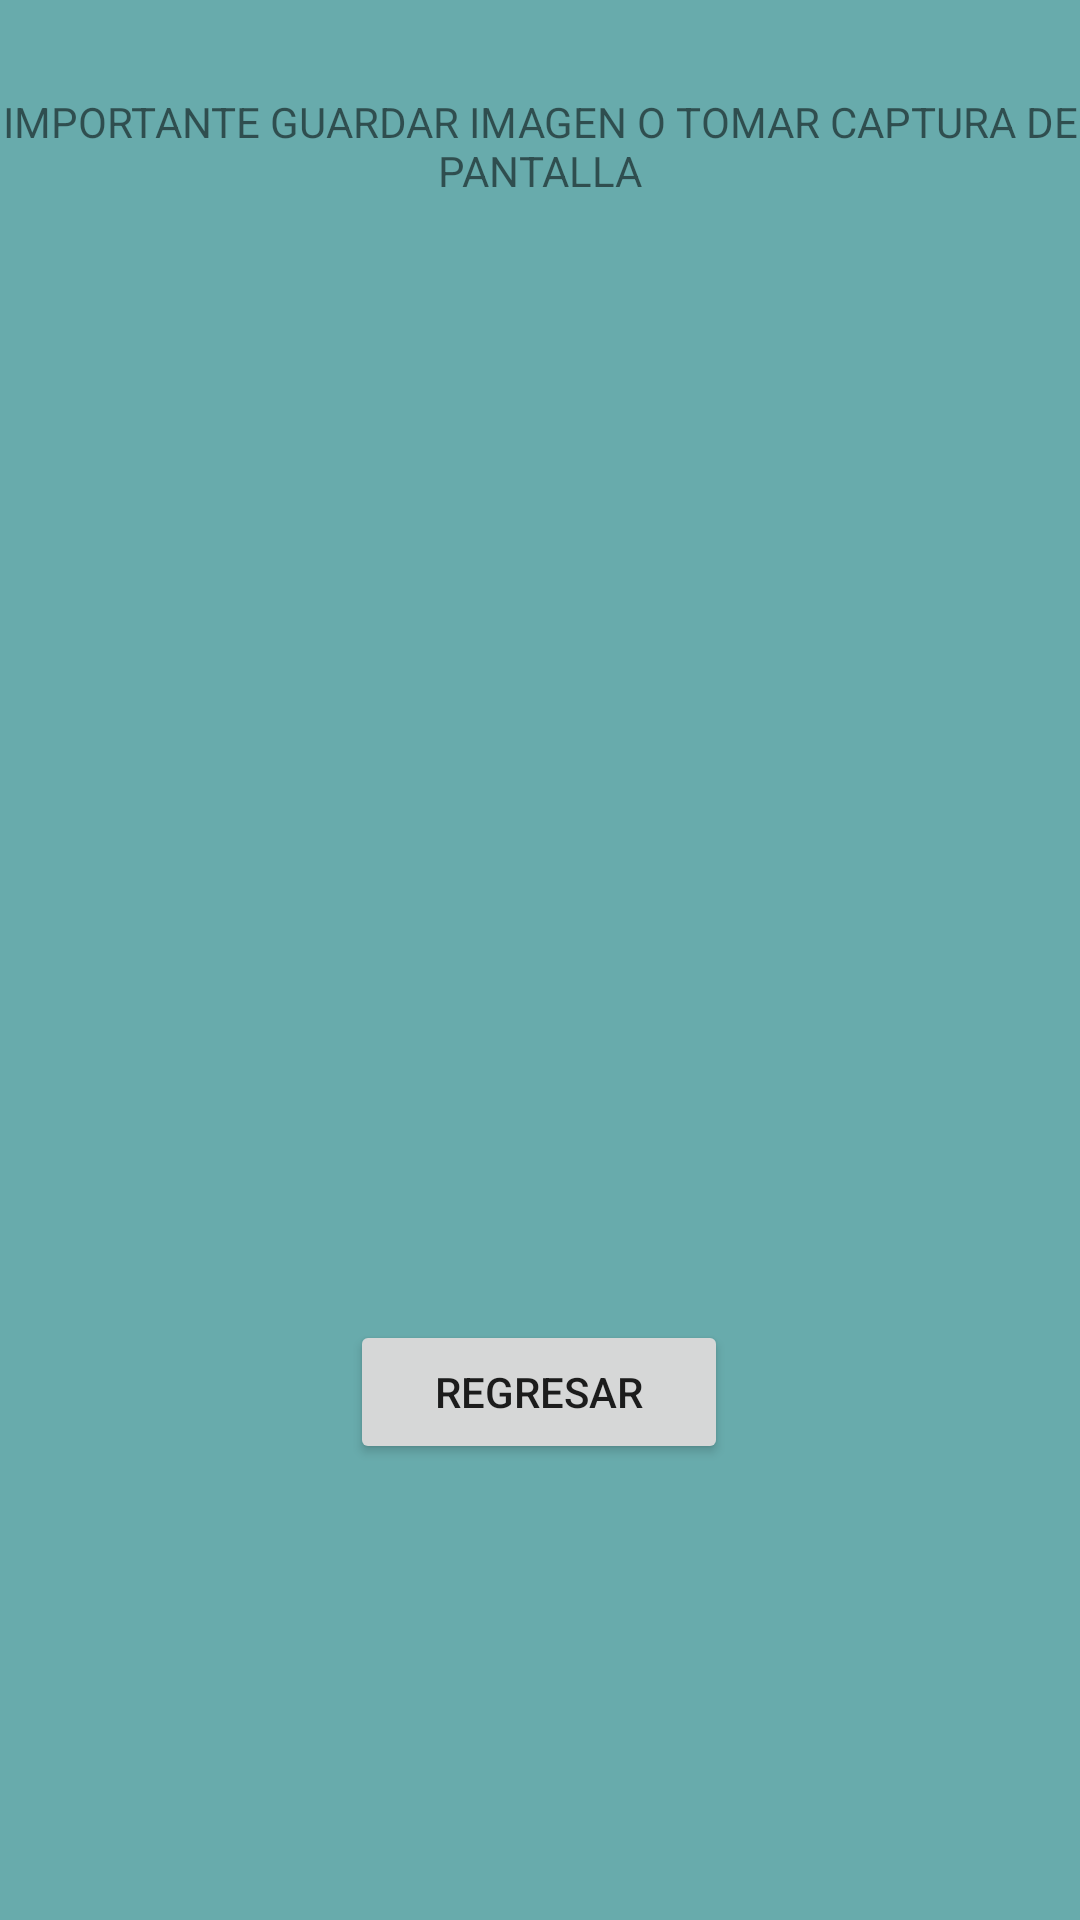

This screen was rendered from an Android layout file. Write that file and the resources it references.
<!-- AndroidManifest.xml: application theme Theme.CovidAmigo -->
<!-- res/layout/activity_qr.xml -->
<?xml version="1.0" encoding="utf-8"?>
<androidx.constraintlayout.widget.ConstraintLayout xmlns:android="http://schemas.android.com/apk/res/android"
    xmlns:app="http://schemas.android.com/apk/res-auto"
    xmlns:tools="http://schemas.android.com/tools"
    android:layout_width="match_parent"
    android:layout_height="match_parent"
    android:orientation="vertical"
    android:background="@color/a3"
    tools:context=".qr">


    <RelativeLayout
        android:id="@+id/relativeLayout"
        android:layout_width="290dp"
        android:layout_height="290dp"
        android:layout_alignParentStart="true"
        android:layout_alignParentEnd="true"
        app:layout_constraintBottom_toBottomOf="parent"
        app:layout_constraintEnd_toEndOf="parent"
        app:layout_constraintHorizontal_bias="0.495"
        app:layout_constraintStart_toStartOf="parent"
        app:layout_constraintTop_toTopOf="parent"
        app:layout_constraintVertical_bias="0.278"
        tools:ignore="MissingConstraints">

        <ImageView
            android:id="@+id/qr"
            android:layout_width="match_parent"
            android:layout_height="match_parent"
            app:srcCompat="@drawable/ic_launcher_foreground" />

    </RelativeLayout>

    <TextView
        android:id="@+id/textView3"
        android:layout_width="wrap_content"
        android:layout_height="wrap_content"
        android:layout_alignParentTop="true"
        android:layout_alignParentBottom="true"
        android:text="IMPORTANTE GUARDAR IMAGEN O TOMAR CAPTURA DE PANTALLA"
        android:textAlignment="center"
        app:layout_constraintBottom_toTopOf="@+id/relativeLayout"
        app:layout_constraintTop_toTopOf="parent"
        tools:ignore="MissingConstraints"
        tools:layout_editor_absoluteX="0dp" />

    <Button
        android:id="@+id/button2"
        android:layout_width="126dp"
        android:layout_height="wrap_content"
        android:layout_below="@+id/textView3"
        android:layout_alignParentStart="true"
        android:layout_alignParentEnd="true"

        android:layout_marginTop="36dp"
        android:text="Regresar"
        app:layout_constraintBottom_toBottomOf="parent"
        app:layout_constraintEnd_toEndOf="parent"
        app:layout_constraintHorizontal_bias="0.498"
        app:layout_constraintStart_toStartOf="parent"
        app:layout_constraintTop_toBottomOf="@+id/relativeLayout"
        app:layout_constraintVertical_bias="0.098"
        tools:ignore="MissingConstraints" />


</androidx.constraintlayout.widget.ConstraintLayout>
<!-- resources referenced by this layout -->
<resources>
  <color name="a3">#68ABAC</color>
  <style name="Theme.CovidAmigo" parent="Theme.MaterialComponents.DayNight.NoActionBar">
          
          <item name="colorPrimary">@color/a6</item>
          <item name="colorPrimaryVariant">@color/a3</item>
          <item name="colorOnPrimary">@color/white</item>
          
          <item name="colorSecondary">@color/teal_200</item>
          <item name="colorSecondaryVariant">@color/teal_700</item>
          <item name="colorOnSecondary">@color/black</item>
          
          <item name="android:statusBarColor" tools:targetApi="l">?attr/colorPrimaryVariant</item>
          
      </style>
  <color name="a6">#66E6DA</color>
  <color name="white">#FFFFFFFF</color>
  <color name="teal_200">#FF03DAC5</color>
  <color name="teal_700">#FF018786</color>
  <color name="black">#FF000000</color>
</resources>
